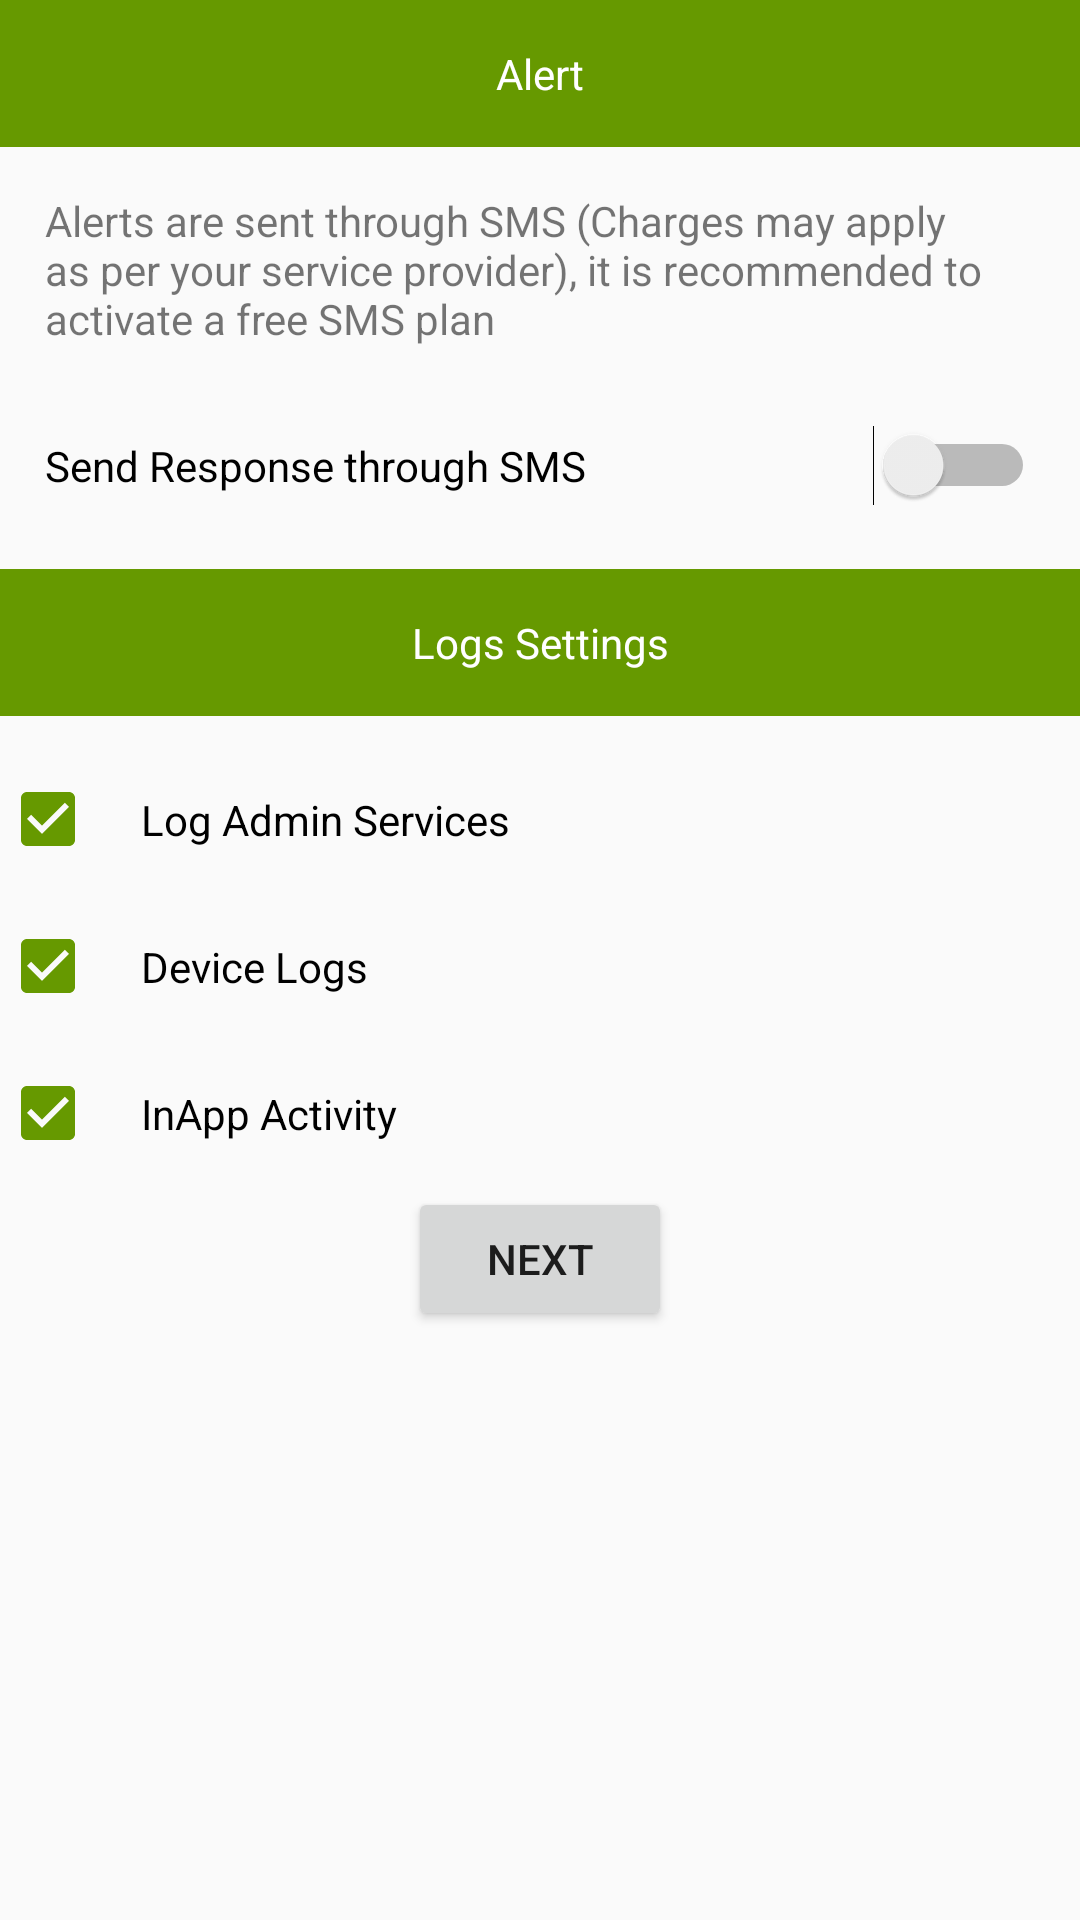

The Android layout XML behind this screen, and the referenced resources:
<!-- AndroidManifest.xml: application theme AppTheme -->
<!-- res/layout/settings.xml -->
<?xml version="1.0" encoding="utf-8"?>
<LinearLayout xmlns:android="http://schemas.android.com/apk/res/android"
    android:orientation="vertical" android:layout_width="match_parent"
    android:layout_height="match_parent">

    <LinearLayout
        android:layout_width="match_parent"
        android:layout_height="wrap_content"
        android:orientation="vertical">
        <TextView
            android:layout_width="match_parent"
            android:layout_height="wrap_content"
            android:text="Alert"
            android:padding="15sp"
            android:id="@+id/setting_alert"
            android:background="@color/colorPrimary"
            android:gravity="center_horizontal"
            android:textColor="@color/light_white"/>
        <TextView
            android:layout_width="match_parent"
            android:layout_height="wrap_content"
            android:padding="15sp"
            android:id="@+id/setting_info"
            android:text="@string/settings_info"/>
        <Switch
            android:layout_width="match_parent"
            android:layout_height="wrap_content"
            android:padding="15sp"
            android:id="@+id/switch_smsresponse"
            android:text="@string/setting_sms_response"/>
        <TextView
            android:layout_width="match_parent"
            android:layout_height="wrap_content"
            android:text="Logs Settings"
            android:layout_marginTop="10sp"
            android:layout_marginBottom="10sp"
            android:padding="15sp"
            android:id="@+id/setting_logs"
            android:background="@color/colorPrimary"
            android:gravity="center_horizontal"
            android:textColor="@color/light_white"/>
        <CheckBox
            android:layout_width="match_parent"
            android:layout_height="wrap_content"
            android:text="Log Admin Services"
            android:id="@+id/logadmin"
            android:padding="15sp"
            android:checked="true" />
        <CheckBox
            android:layout_width="match_parent"
            android:layout_height="wrap_content"
            android:text="Device Logs"
            android:id="@+id/logdevice"
            android:padding="15sp"
            android:checked="true" />
        <CheckBox
            android:layout_width="match_parent"
            android:layout_height="wrap_content"
            android:text="InApp Activity"
            android:id="@+id/logapp"
            android:padding="15sp"
            android:checked="true" />
    </LinearLayout>



    <Button
        android:layout_width="wrap_content"
        android:layout_height="wrap_content"
        android:layout_gravity="center_horizontal"
        android:text="Next"
        android:id="@+id/act_welcome_next_btn" />

</LinearLayout>
<!-- resources referenced by this layout -->
<resources>
  <color name="colorPrimary">#669900</color>
  <color name="light_white">#FFFFFF</color>
  <string name="setting_sms_response">Send Response through SMS</string>
  <string name="settings_info">Alerts are sent through SMS (Charges may apply as per your service provider),
          it is recommended to activate a free SMS plan</string>
  <style name="AppTheme" parent="Theme.AppCompat.Light.DarkActionBar">
          
          <item name="colorPrimary">@color/colorPrimary</item>
          <item name="colorPrimaryDark">@color/colorPrimaryDark</item>
          <item name="colorAccent">@color/colorAccent</item>
          <item name="android:textColorHint">@color/colorPrimary</item>
      </style>
  <color name="colorPrimaryDark">#669900</color>
  <color name="colorAccent">#669900</color>
</resources>
